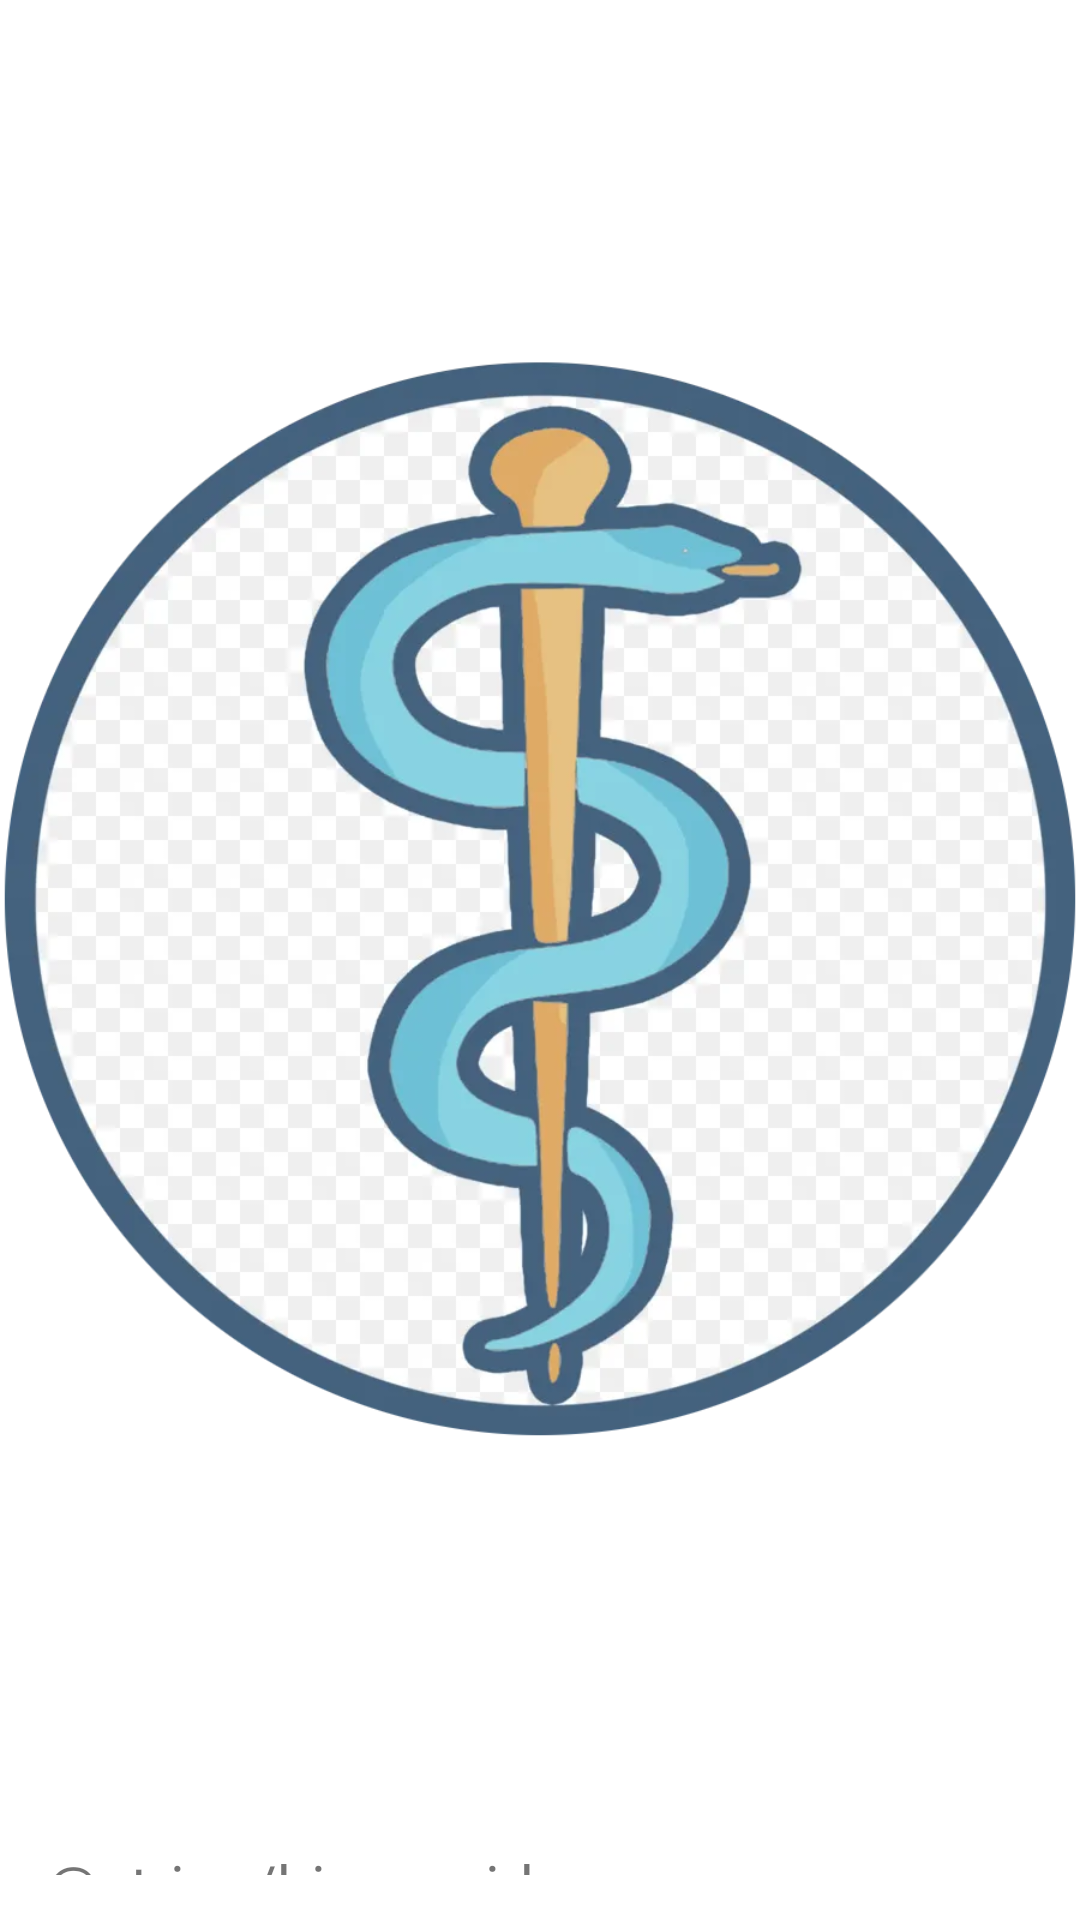

Android layout source for this screen:
<!-- AndroidManifest.xml: application theme Theme.ProyectoAR -->
<!-- res/layout/dialogo_personalizado.xml -->
<?xml version="1.0" encoding="utf-8"?>
<androidx.appcompat.widget.LinearLayoutCompat xmlns:android="http://schemas.android.com/apk/res/android"
    android:layout_width="wrap_content"
    android:layout_height="wrap_content"
    android:orientation="vertical">

    <ImageView
        android:id="@+id/pop_up_image"
        android:layout_width="match_parent"
        android:layout_height="wrap_content"
        android:scaleType="centerInside"
        android:background="@color/white"
        android:src="@mipmap/logo"/>

    <TextView
        android:layout_width="wrap_content"
        android:layout_height="wrap_content"
        android:textSize="20dp"
        android:padding="15dp"
        android:text="@string/bienvenida"/>

</androidx.appcompat.widget.LinearLayoutCompat>
<!-- resources referenced by this layout -->
<resources>
  <color name="white">#FFFFFFFF</color>
  <!-- mipmap logo: png bitmap (mipmap-hdpi, 310915 bytes) -->
  <style name="Theme.ProyectoAR" parent="Theme.MaterialComponents.DayNight.DarkActionBar">
          
          <item name="colorPrimary">@color/purple_500</item>
          <item name="colorPrimaryVariant">@color/purple_700</item>
          <item name="colorOnPrimary">@color/white</item>
          
          <item name="colorSecondary">@color/teal_200</item>
          <item name="colorSecondaryVariant">@color/teal_700</item>
          <item name="colorOnSecondary">@color/black</item>
          
          <item name="android:statusBarColor">?attr/colorPrimaryVariant</item>
          
      </style>
  <color name="purple_500">#FF6200EE</color>
  <color name="purple_700">#FF3700B3</color>
  <color name="teal_200">#FF03DAC5</color>
  <color name="teal_700">#FF018786</color>
  <color name="black">#FF000000</color>
</resources>
